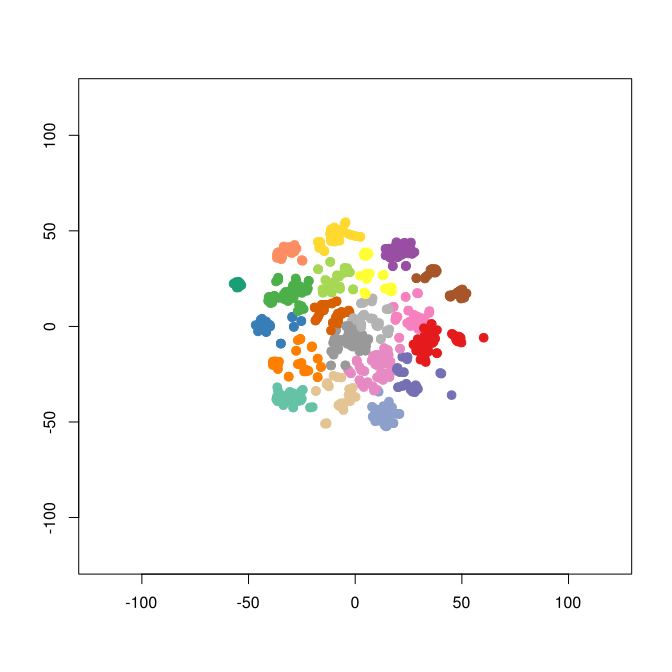

Values plotted in this chart, from the file beside it:
smile	binding.affinity
[H]C([H])([H])C1=NOC(=N1)[C@]1([H])C([H]…	3.3
[H]C([H])([H])C1=NOC(=N1)[C@]1(C([H])([H…	14
[H]C1=C([H])C([H])=C(C([H])=C1[H])[C@](C…	258
[H]C1=C([H])C([H])=C(C([H])=C1[H])[C@](C…	23.4
[H]C1=C([H])C([H])=C(C([H])=C1[H])[C@](C…	246
[H]C1=C([H])C([H])=C(C([H])=C1[H])C(C(=O…	9.3
[H]C1=C([H])C([H])=C(C([H])=C1[H])[C@](C…	26.9
[H]C1=C([H])C([H])=C(C([H])=C1[H])[C@](C…	248
[H]N([H])C1=C2C(=NC3=C([H])C([H])=C([H])…	5800
[H]C1=C([H])C([H])=C(C([H])=C1[H])[C@](C…	19.7
[H]C1=C([H])C([H])=C(C([H])=C1[H])C(C(=O…	0.47
[H]N(C([H])([H])C([H])([H])OC([H])([H])C…	2271
[H]C1=C([H])C(=C([H])C(Cl)=C1Cl)C1(C(=O)…	74
[H]C1=C([H])C([H])=C(C([H])=C1[H])C1(C([…	844
[H]N(C(=O)C1(C2=C([H])C([H])=C([H])C([H]…	4900
[H]C1=C([H])C(=C([H])C([H])=C1OC([H])([H…	692
[H]C1=C([H])C(=C([H])C([H])=C1Cl)C1(C(=O…	97
[H]C1=C([H])C(=C([H])C(Cl)=C1Cl)C1(C(=O)…	22
[H]C1=C([H])C([H])=C(C([H])=C1[H])C1(C(=…	167
[H]C1=C([H])C([H])=C(C([H])=C1[H])C1(C([…	1569
[H]C1=C([H])C(=C([H])C(Cl)=C1Cl)C1(C(=O)…	1189
[H]C1=C([H])C([H])=C(C([H])=C1[H])C1(C(=…	145
[H]N(C(=O)C1(C2=C([H])C(Cl)=C(Cl)C([H])=…	500
[H]N(C([H])([H])C(=O)N1C2=C(N([H])C(=O)C…	0.2435
[H]C1=C([H])C([H])=C(C([H])=C1[H])C1=C([…	1620
[H]C1=C([H])C([H])=C(C([H])=C1[H])C1=C(C…	1035
[H]C1=C([H])C([H])=C(C([H])=C1[H])C1=C([…	471
[H]C1=C([H])C([H])=C(C([H])=C1[H])C1=C(C…	241
[H]C1=C([H])C([H])=C(C([H])=C1[H])C1=C(C…	485
[H]C1=C([H])C([H])=C(C([H])=C1[H])C1=C([…	774
[H]C1=C([H])C([H])=C(C([H])=C1[H])C1=C(C…	136
[H]C1=C([H])C([H])=C(C([H])=C1[H])C1=C(C…	1865
[H]C1=C([H])C([H])=C(C([H])=C1[H])C1=C(C…	73
[H]C1=C([H])C([H])=C(OC(=O)C2=C(C3=C([H]…	954
[H]N1C2=C(N=C([H])C([H])=C2[H])N(C(=O)C(…	619
[H]C1=C([H])C([H])=C(C([H])=C1[H])C1=C([…	2764
[H]C1=C([H])C([H])=C(C([H])=C1[H])C1=C([…	661
[H]C1=C([H])C([H])=C(C([H])=C1[H])C1=C([…	475
[H]C1=C([H])C([H])=C(C([H])=C1[H])C1=C(C…	2162
[H]C1=C([H])C([H])=C(C([H])=C1[H])C1=C([…	2214
[H]C1=C([H])C([H])=C(C([H])=C1[H])C1=C([…	3323
[H]C1=C([H])C([H])=C(C([H])=C1[H])C1=C(C…	244
[H]C1=C([H])C([H])=C(C([H])=C1[H])C1=C([…	241
[H]C1=C([H])C([H])=C(C([H])=C1[H])C1=C([…	735
[H]C1=C([H])C([H])=C(C([H])=C1[H])C1=C(C…	395
[H]C1=C([H])C([H])=C(C([H])=C1[H])C1=C([…	1458
[H]C1=C([H])C([H])=C(C([H])=C1[H])C([H])…	4497
[H]C1=C([H])C([H])=C(C([H])=C1[H])C1=C([…	1501
[H]C1=C([H])C([H])=C(C([H])=C1[H])C1=C(C…	601
[H]C1=C([H])C([H])=C(C([H])=C1[H])C1=C(C…	121
[H]C1=C([H])C([H])=C(C([H])=C1[H])[C@]1(…	1611
[H]C1=C([H])C([H])=C(C([H])=C1[H])C1=C(C…	1728
[H]C1=C([H])C([H])=C(C([H])=C1[H])C1=C(C…	1222
[H]C1=C([H])C([H])=C(C([H])=C1[H])C1=C([…	1481
[H]C1=C([H])C([H])=C(C([H])=C1[H])C1=C([…	956
[H]C1=C([H])C([H])=C(C([H])=C1[H])C1=C(C…	451
[H]C1=C([H])C([H])=C(C([H])=C1[H])C1=C(C…	2573
[H]C1=C([H])C(=C([H])O1)C1=C([H])[N@]2C(…	1700
[H]C1=C(C(=O)OC([H])([H])[H])C([H])([H])…	83
[H]C#CC([H])([H])OC1=NOC2=C1C([H])([H])N…	6.7
... 885 more rows
